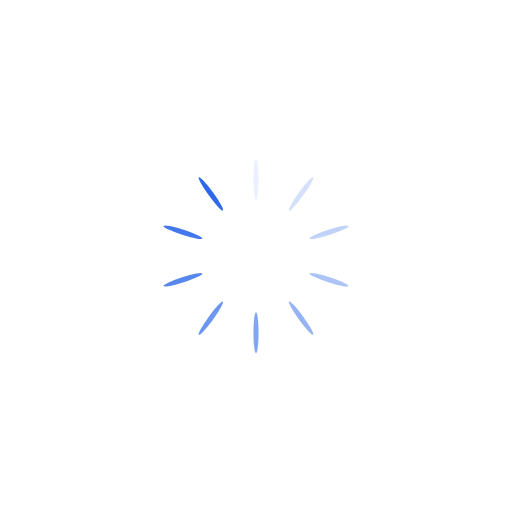
t = 0.00 s
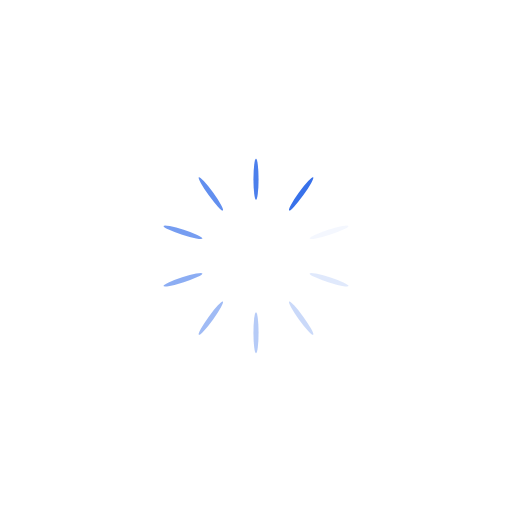
t = 0.25 s
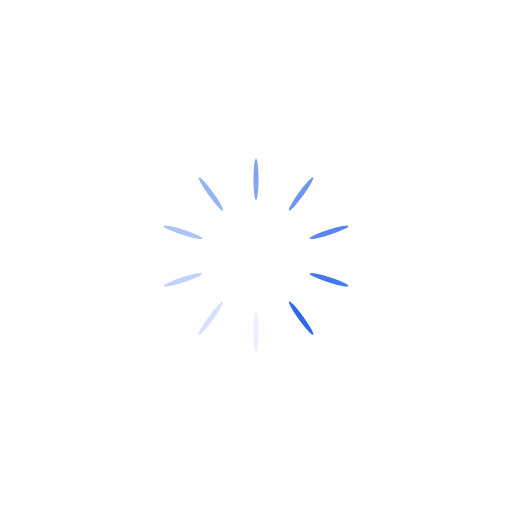
t = 0.50 s
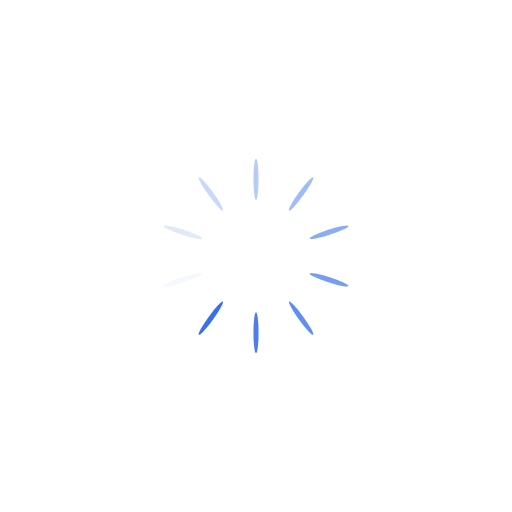
t = 0.75 s

The animated SVG that drew these frames (rendered in a browser with its animation timeline set to each time). Animation: 10 SMIL elements (animate=10); one cycle of 1.00 s, repeats indefinitely.

<svg xmlns="http://www.w3.org/2000/svg" fill="#2d69e9" viewBox="0 0 100 100" preserveAspectRatio="xMidYMid" width="50" height="50" style="shape-rendering: auto; display: block; background: transparent;" xmlns:xlink="http://www.w3.org/1999/xlink"><g><g transform="rotate(0 50 50)">
  <rect  height="8" width="1" ry="4" rx="0.5" y="31" x="49.5">
    <animate repeatCount="indefinite" begin="-0.9s" dur="1s" keyTimes="0;1" values="1;0" attributeName="opacity"></animate>
  </rect>
</g><g transform="rotate(36 50 50)">
  <rect  height="8" width="1" ry="4" rx="0.5" y="31" x="49.5">
    <animate repeatCount="indefinite" begin="-0.8s" dur="1s" keyTimes="0;1" values="1;0" attributeName="opacity"></animate>
  </rect>
</g><g transform="rotate(72 50 50)">
  <rect  height="8" width="1" ry="4" rx="0.5" y="31" x="49.5">
    <animate repeatCount="indefinite" begin="-0.7s" dur="1s" keyTimes="0;1" values="1;0" attributeName="opacity"></animate>
  </rect>
</g><g transform="rotate(108 50 50)">
  <rect  height="8" width="1" ry="4" rx="0.5" y="31" x="49.5">
    <animate repeatCount="indefinite" begin="-0.6s" dur="1s" keyTimes="0;1" values="1;0" attributeName="opacity"></animate>
  </rect>
</g><g transform="rotate(144 50 50)">
  <rect  height="8" width="1" ry="4" rx="0.5" y="31" x="49.5">
    <animate repeatCount="indefinite" begin="-0.5s" dur="1s" keyTimes="0;1" values="1;0" attributeName="opacity"></animate>
  </rect>
</g><g transform="rotate(180 50 50)">
  <rect  height="8" width="1" ry="4" rx="0.5" y="31" x="49.5">
    <animate repeatCount="indefinite" begin="-0.4s" dur="1s" keyTimes="0;1" values="1;0" attributeName="opacity"></animate>
  </rect>
</g><g transform="rotate(216 50 50)">
  <rect  height="8" width="1" ry="4" rx="0.5" y="31" x="49.5">
    <animate repeatCount="indefinite" begin="-0.3s" dur="1s" keyTimes="0;1" values="1;0" attributeName="opacity"></animate>
  </rect>
</g><g transform="rotate(252 50 50)">
  <rect  height="8" width="1" ry="4" rx="0.5" y="31" x="49.5">
    <animate repeatCount="indefinite" begin="-0.2s" dur="1s" keyTimes="0;1" values="1;0" attributeName="opacity"></animate>
  </rect>
</g><g transform="rotate(288 50 50)">
  <rect  height="8" width="1" ry="4" rx="0.5" y="31" x="49.5">
    <animate repeatCount="indefinite" begin="-0.1s" dur="1s" keyTimes="0;1" values="1;0" attributeName="opacity"></animate>
  </rect>
</g><g transform="rotate(324 50 50)">
  <rect  height="8" width="1" ry="4" rx="0.5" y="31" x="49.5">
    <animate repeatCount="indefinite" begin="0s" dur="1s" keyTimes="0;1" values="1;0" attributeName="opacity"></animate>
  </rect>
</g><g></g></g><!-- [ldio] generated by https://loading.io --></svg>
